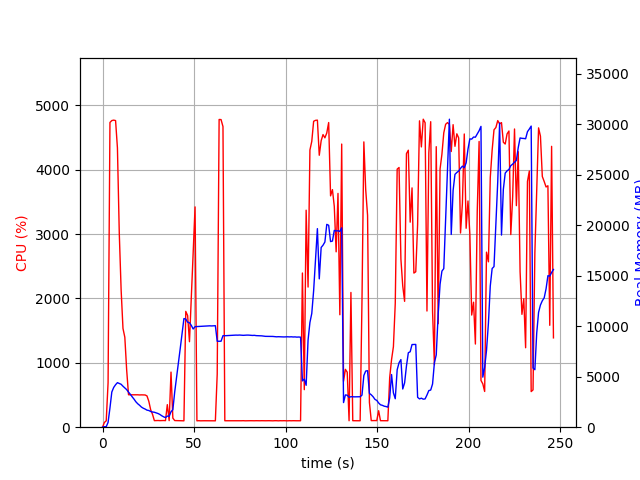

The table this chart was drawn from, first rows:
elapsed_time, nproc, cpu, mem_real, mem_virtual
4.9591064453125e-05, 1, 0.0, 6.609, 3186
1.007, 1, 73.5, 51.79, 648.4
2.014, 1, 99.3, 51.79, 648.4
3.022, 1, 689.7, 476.3, 4448
4.048, 1, 4734, 1908, 5992
5.066, 1, 4763, 3486, 7661
6.092, 1, 4770, 3938, 8190
7.118, 1, 4763, 4206, 8480
8.131, 1, 4339, 4411, 8708
9.141, 1, 3015, 4336, 8740
10.15, 1, 2133, 4251, 8764
11.16, 1, 1534, 4058, 8764
12.17, 1, 1397, 3894, 8796
13.18, 1, 888.3, 3721, 8796
14.19, 1, 504.2, 3476, 8852
15.2, 1, 503.3, 3256, 8852
16.2, 1, 503.2, 3006, 8852
17.21, 1, 503.8, 2776, 8852
18.22, 1, 503.6, 2515, 8852
19.23, 1, 503.3, 2320, 8852
20.24, 1, 501.1, 2170, 8852
21.25, 1, 502.4, 1993, 8852
22.25, 1, 501.5, 1880, 8852
23.27, 1, 500.6, 1797, 8852
24.28, 1, 486.0, 1689, 8852
25.29, 1, 401.7, 1654, 8852
26.3, 1, 270.2, 1556, 8852
27.31, 1, 200.0, 1504, 8852
28.32, 1, 101.9, 1480, 8852
29.33, 1, 103.0, 1421, 8852
30.34, 1, 103.9, 1353, 8852
31.35, 1, 102.0, 1259, 8852
32.36, 1, 103.0, 1132, 8852
33.37, 1, 103.9, 1028, 8852
34.38, 1, 101.9, 951.6, 8852
35.39, 1, 350.3, 1104, 9039
36.4, 1, 102.1, 1083, 9087
37.41, 1, 856.1, 1527, 10243
38.41, 1, 141.7, 1735, 11779
39.42, 1, 103.1, 3487, 31905
40.43, 1, 102.2, 4906, 31905
41.44, 1, 101.2, 6322, 31905
42.45, 1, 101.2, 7803, 31905
43.46, 1, 100.2, 9285, 31905
44.46, 1, 99.2, 10759, 31905
45.47, 1, 1799, 10706, 31905
46.48, 1, 1735, 10398, 31905
47.49, 1, 1328, 10344, 31905
48.5, 1, 2007, 10084, 31905
49.51, 1, 2702, 9726, 31905
50.55, 1, 3422, 9957, 31905
51.56, 1, 99.1, 9966, 31905
52.57, 1, 101.1, 9976, 31905
53.58, 1, 99.2, 9985, 31905
54.59, 1, 100.2, 9999, 31905
55.6, 1, 100.2, 10006, 31905
56.6, 1, 100.3, 10020, 31905
57.61, 1, 99.2, 10027, 31905
58.62, 1, 100.2, 10041, 31905
59.63, 1, 102.1, 10030, 31905
... 184 more rows
